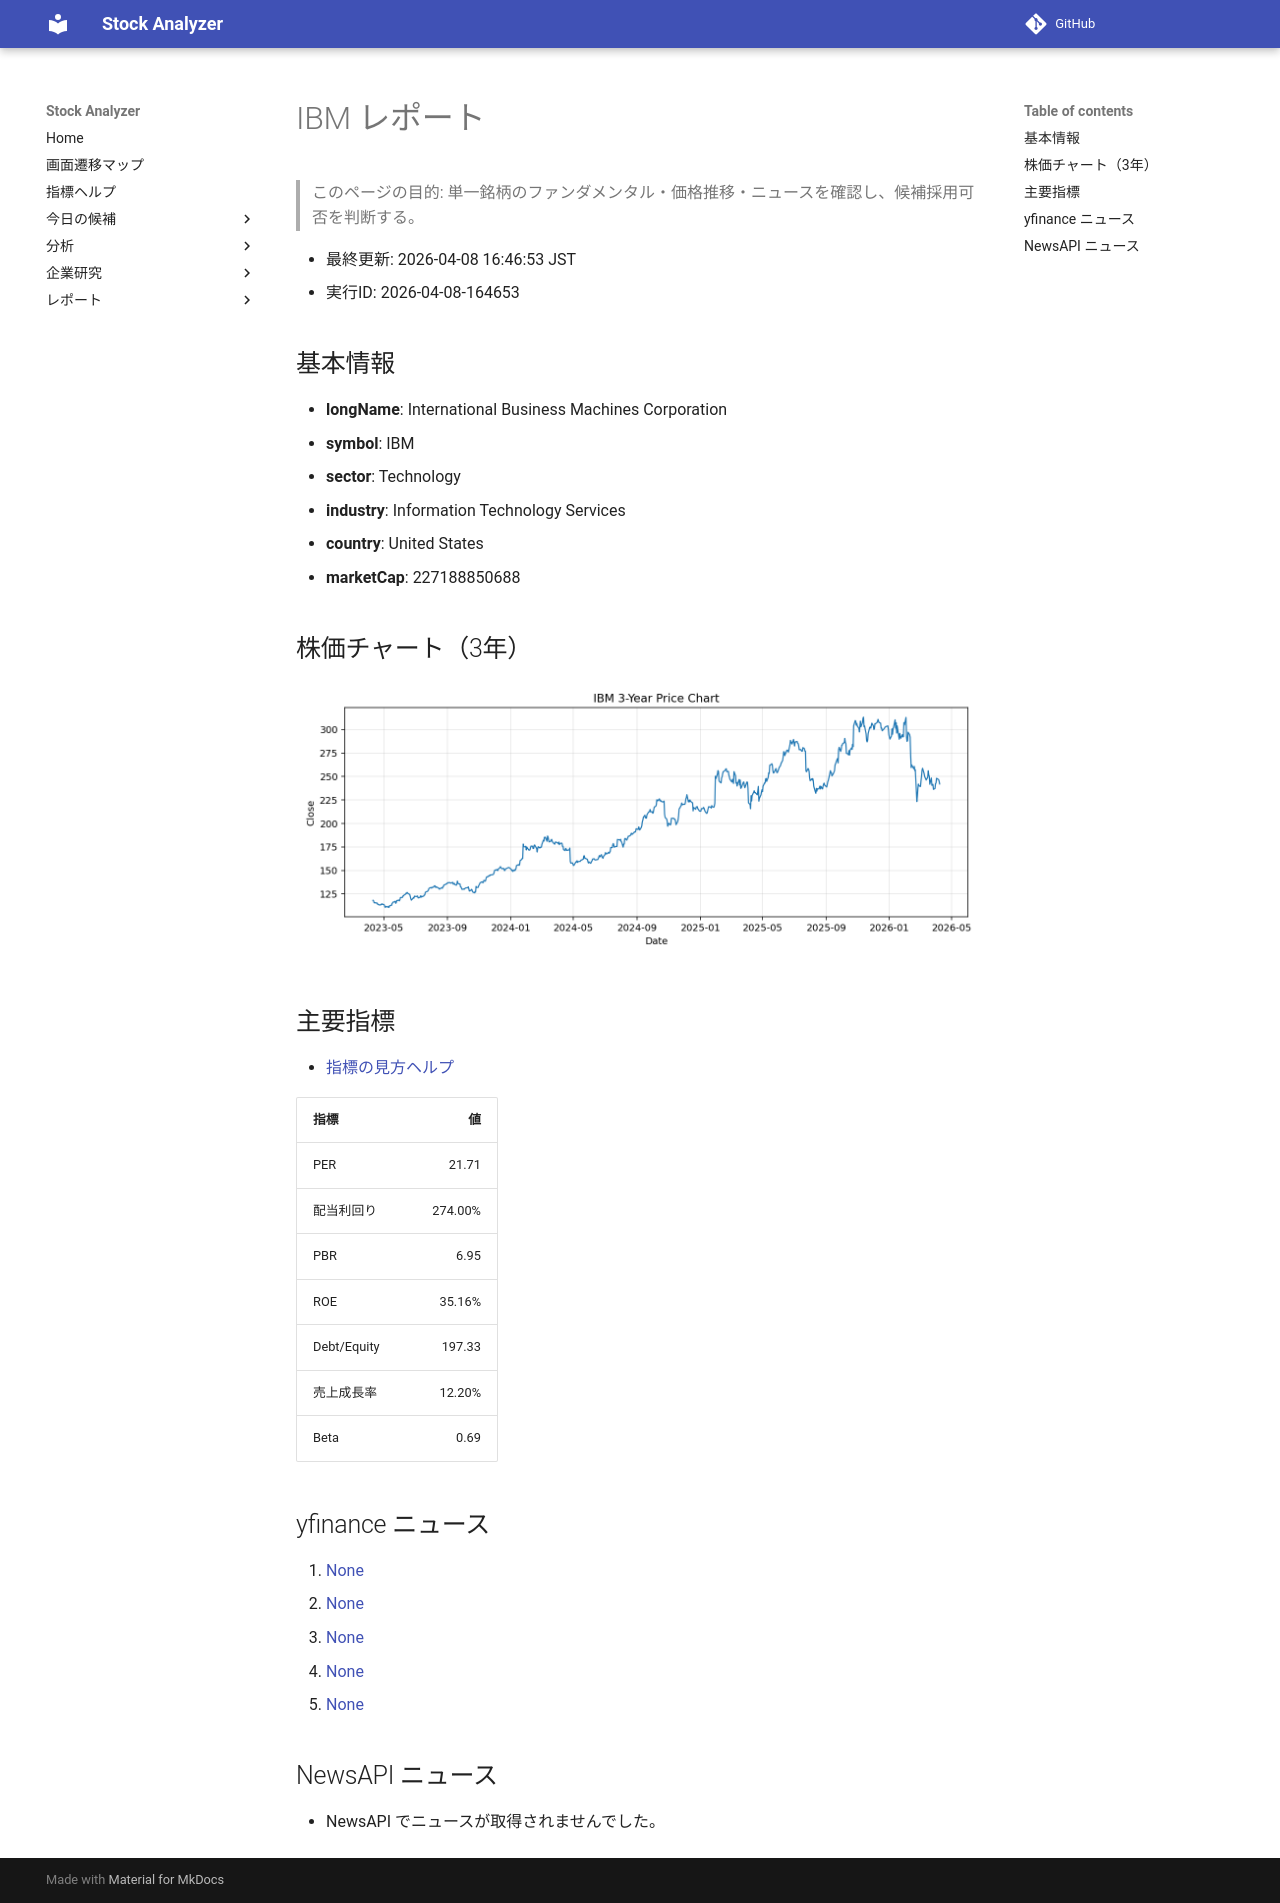

repository: Yumi-note/Making-APP · page: reports/2026-04-08/164653/IBM/index.html · generator: mkdocs

# IBM レポート

> このページの目的: 単一銘柄のファンダメンタル・価格推移・ニュースを確認し、候補採用可否を判断する。

- 最終更新: 2026-04-08 16:46:53 JST
- 実行ID: 2026-04-08-164653

## 基本情報

- **longName**: International Business Machines Corporation
- **symbol**: IBM
- **sector**: Technology
- **industry**: Information Technology Services
- **country**: United States
- **marketCap**: 227188850688

## 株価チャート（3年）

![IBM 3-year price chart](IBM_3y.png)

## 主要指標

- [指標の見方ヘルプ](../../../../indicators.md)

| 指標 | 値 |
|---|---:|
| PER | 21.71 |
| 配当利回り | 274.00% |
| PBR | 6.95 |
| ROE | 35.16% |
| Debt/Equity | 197.33 |
| 売上成長率 | 12.20% |
| Beta | 0.69 |

## yfinance ニュース

1. [None](None)
2. [None](None)
3. [None](None)
4. [None](None)
5. [None](None)

## NewsAPI ニュース

- NewsAPI でニュースが取得されませんでした。
